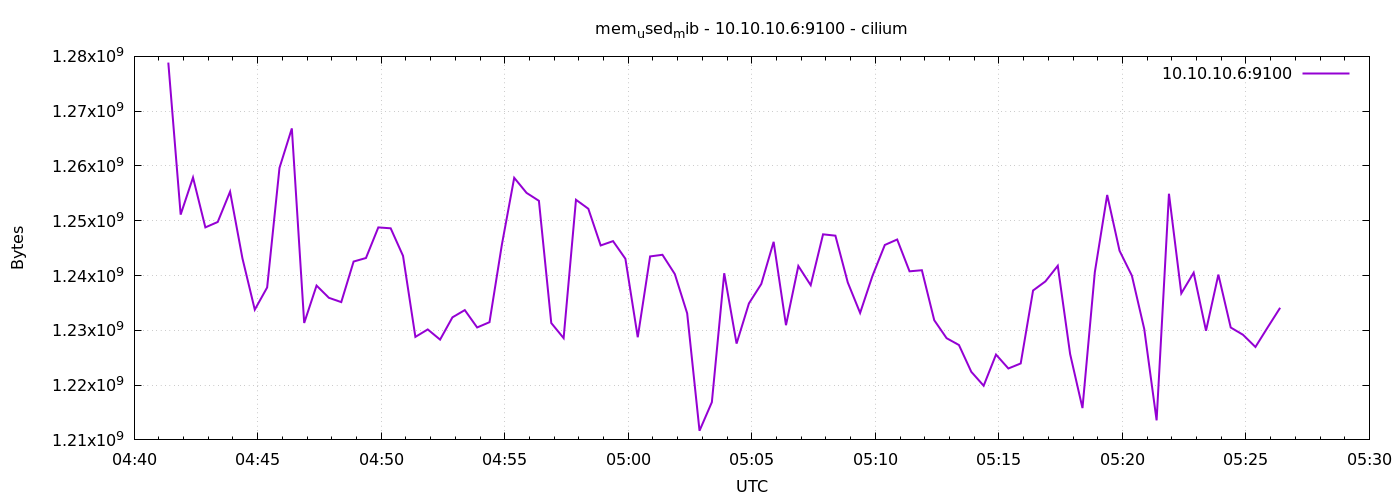

Values plotted in this chart, from the file beside it:
1776919283	1278869504
1776919313	1251119104
1776919343	1257893888
1776919373	1248788480
1776919403	1249775616
1776919433	1255305216
1776919463	1243148288
1776919493	1233768448
1776919523	1237823488
1776919553	1259642880
1776919583	1266851840
1776919613	1231339520
1776919643	1238167552
1776919673	1235931136
1776919703	1235148800
1776919733	1242554368
1776919763	1243197440
1776919793	1248784384
1776919823	1248620544
1776919853	1243590656
1776919883	1228800000
1776919913	1230163968
1776919943	1228304384
1776919973	1232371712
1776920003	1233690624
1776920033	1230520320
1776920063	1231486976
1776920093	1245614080
1776920123	1257836544
1776920153	1255084032
1776920183	1253638144
1776920213	1231331328
1776920243	1228574720
1776920273	1253826560
1776920303	1252188160
1776920333	1245491200
1776920363	1246281728
1776920393	1243062272
1776920423	1228734464
1776920453	1243488256
1776920483	1243787264
1776920513	1240272896
1776920543	1233104896
1776920573	1211670528
1776920603	1216884736
1776920633	1240420352
1776920663	1227579392
1776920693	1234907136
1776920723	1238458368
1776920753	1246154752
1776920783	1230938112
1776920813	1241739264
1776920843	1238241280
1776920873	1247522816
1776920903	1247277056
1776920933	1238740992
1776920963	1233174528
1776920993	1239937024
1776921023	1245581312
1776921053	1246576640
1776921083	1240768512
... 30 more rows
